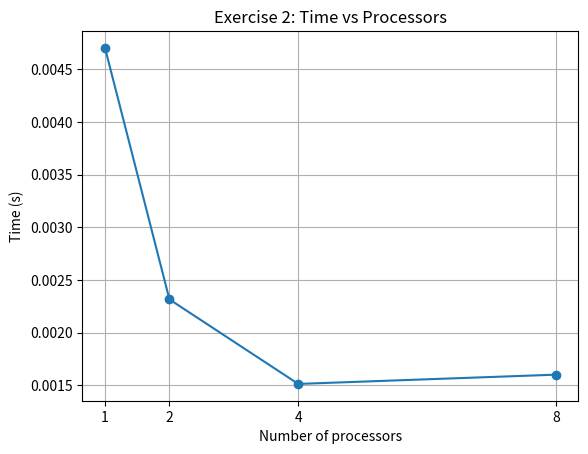
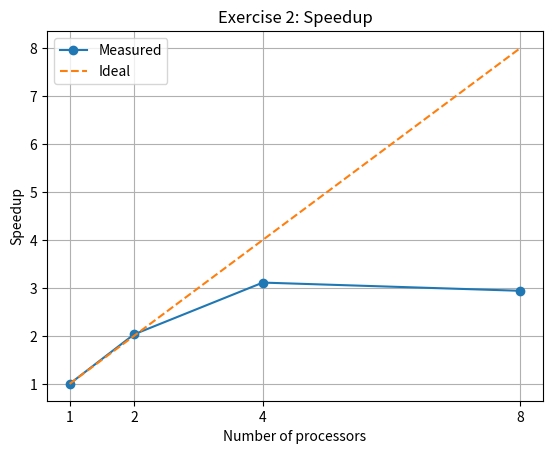

These figures' Python source, in order:
import matplotlib.pyplot as plt

procs = [1, 2, 4, 8]
times = [0.004704, 0.002315, 0.001512, 0.001600]
speedup = [times[0] / t for t in times]

plt.figure()
plt.plot(procs, times, 'o-')
plt.xlabel('Number of processors')
plt.ylabel('Time (s)')
plt.title('Exercise 2: Time vs Processors')
plt.xticks(procs)
plt.grid(True)
plt.savefig('ex2_time.png', dpi=150)

plt.figure()
plt.plot(procs, speedup, 'o-', label='Measured')
plt.plot(procs, procs, '--', label='Ideal')
plt.xlabel('Number of processors')
plt.ylabel('Speedup')
plt.title('Exercise 2: Speedup')
plt.xticks(procs)
plt.legend()
plt.grid(True)
plt.savefig('ex2_speedup.png', dpi=150)
plt.show()
